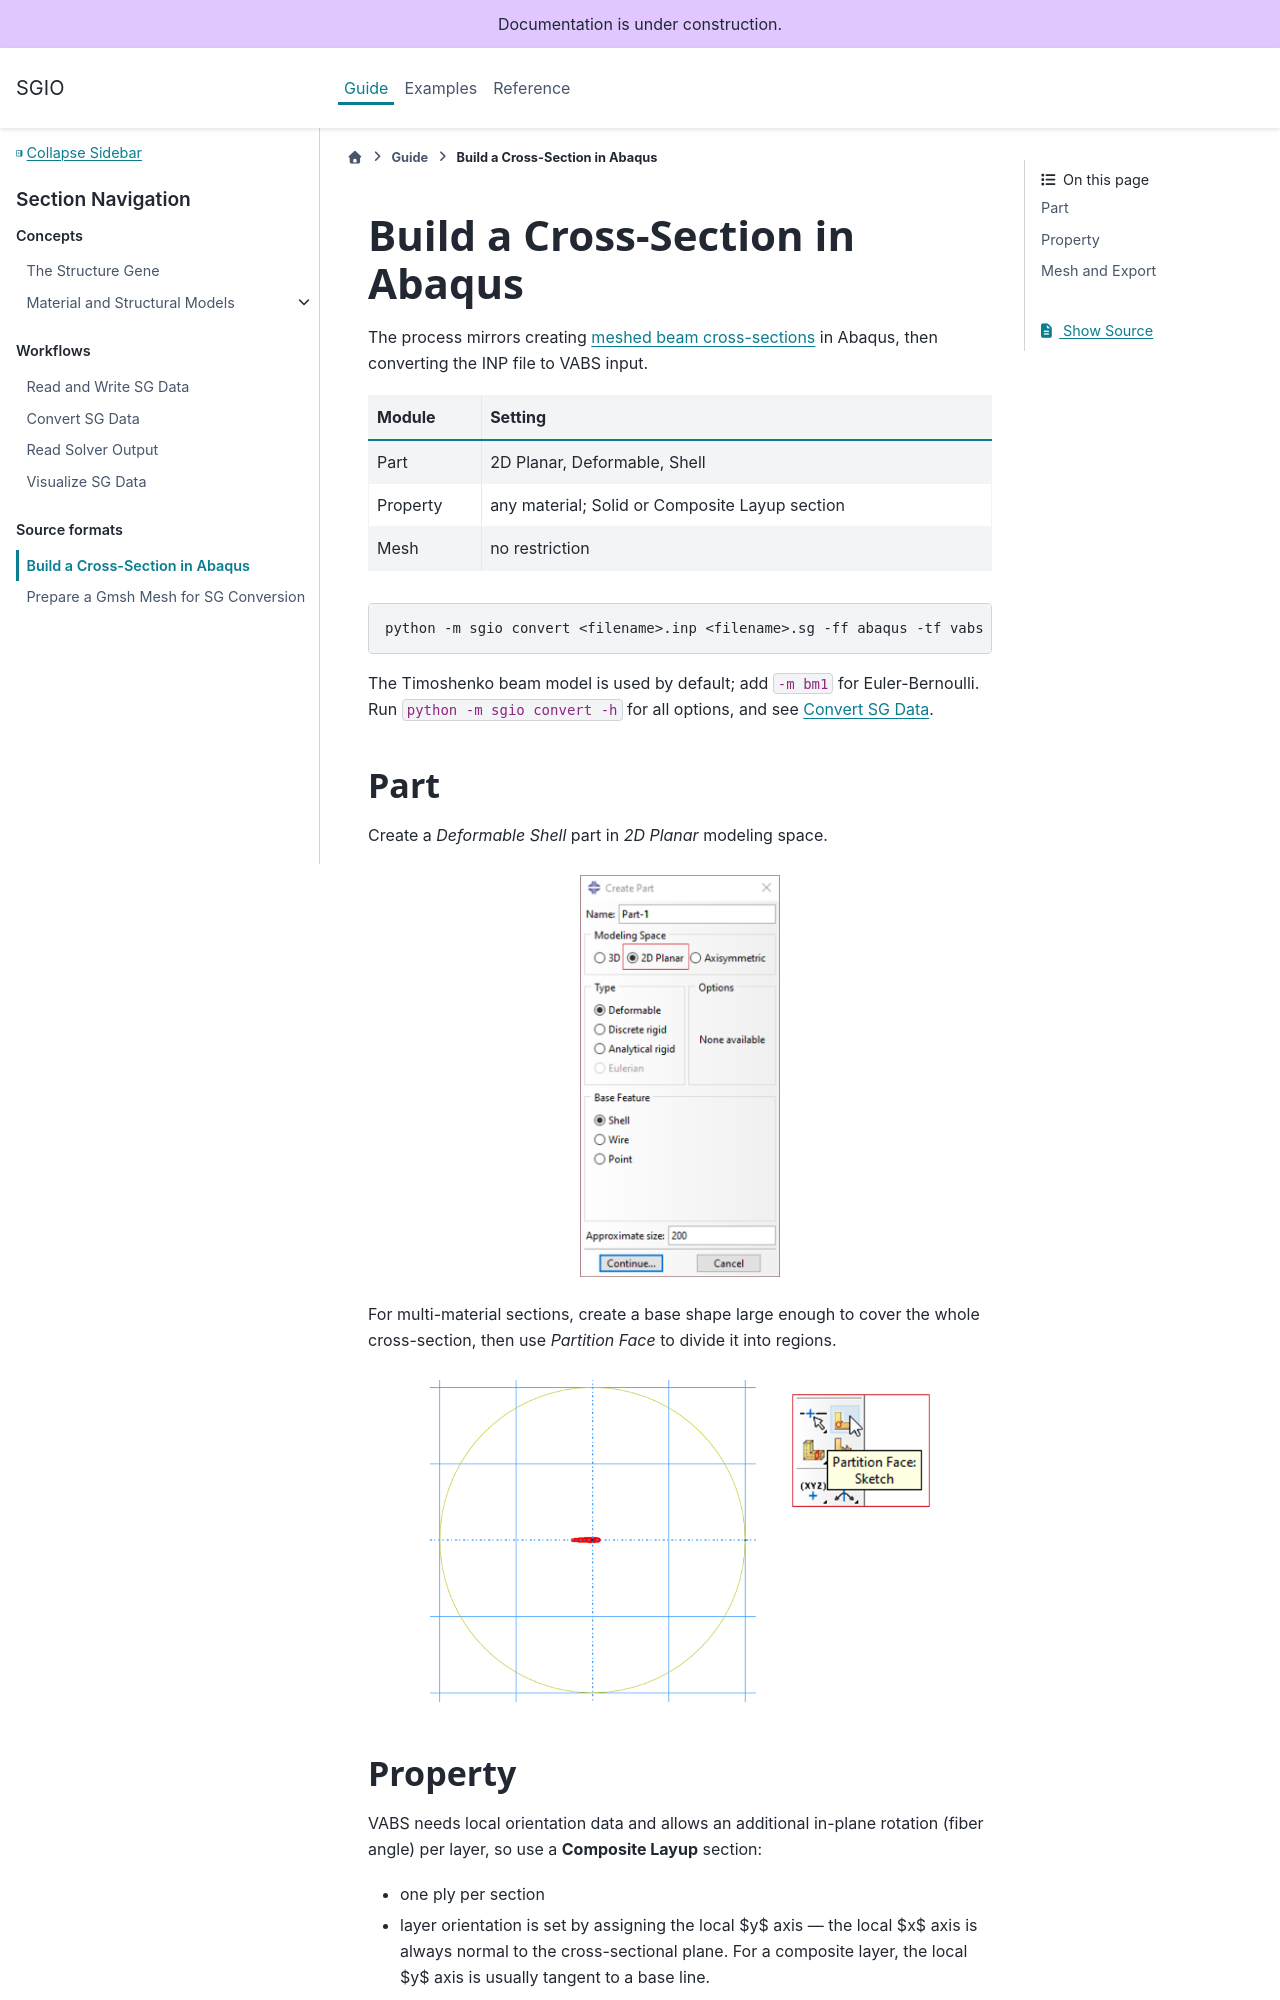

repository: wenbinyugroup/sgio · page: guide/abaqus_cs.html · generator: sphinx

# Build a Cross-Section in Abaqus

The process mirrors creating [meshed beam cross-sections](https://help.3ds.com/HelpDS.aspx?V=2025&P=dssimulia_established&L=english&contextscope=all&F=simacaeanlrefmap/simaanl-c-meshedsection.htm)
in Abaqus, then converting the INP file to VABS input.

| Module | Setting |
|---|---|
| Part | 2D Planar, Deformable, Shell |
| Property | any material; Solid or Composite Layup section |
| Mesh | no restriction |

```bash
python -m sgio convert <filename>.inp <filename>.sg -ff abaqus -tf vabs
```

The Timoshenko beam model is used by default; add `-m bm1` for
Euler-Bernoulli. Run `python -m sgio convert -h` for all options, and see
{doc}`convert`.

## Part

Create a *Deformable* *Shell* part in *2D Planar* modeling space.

```{figure} /images/abaqus_cs_create_part.png
:name: fig-abaqus-cs-part
:align: center
:width: 200
```

For multi-material sections, create a base shape large enough to cover the
whole cross-section, then use *Partition Face* to divide it into regions.

```{figure} /images/abaqus_cs_partition_face.png
:align: center
:width: 500
```
